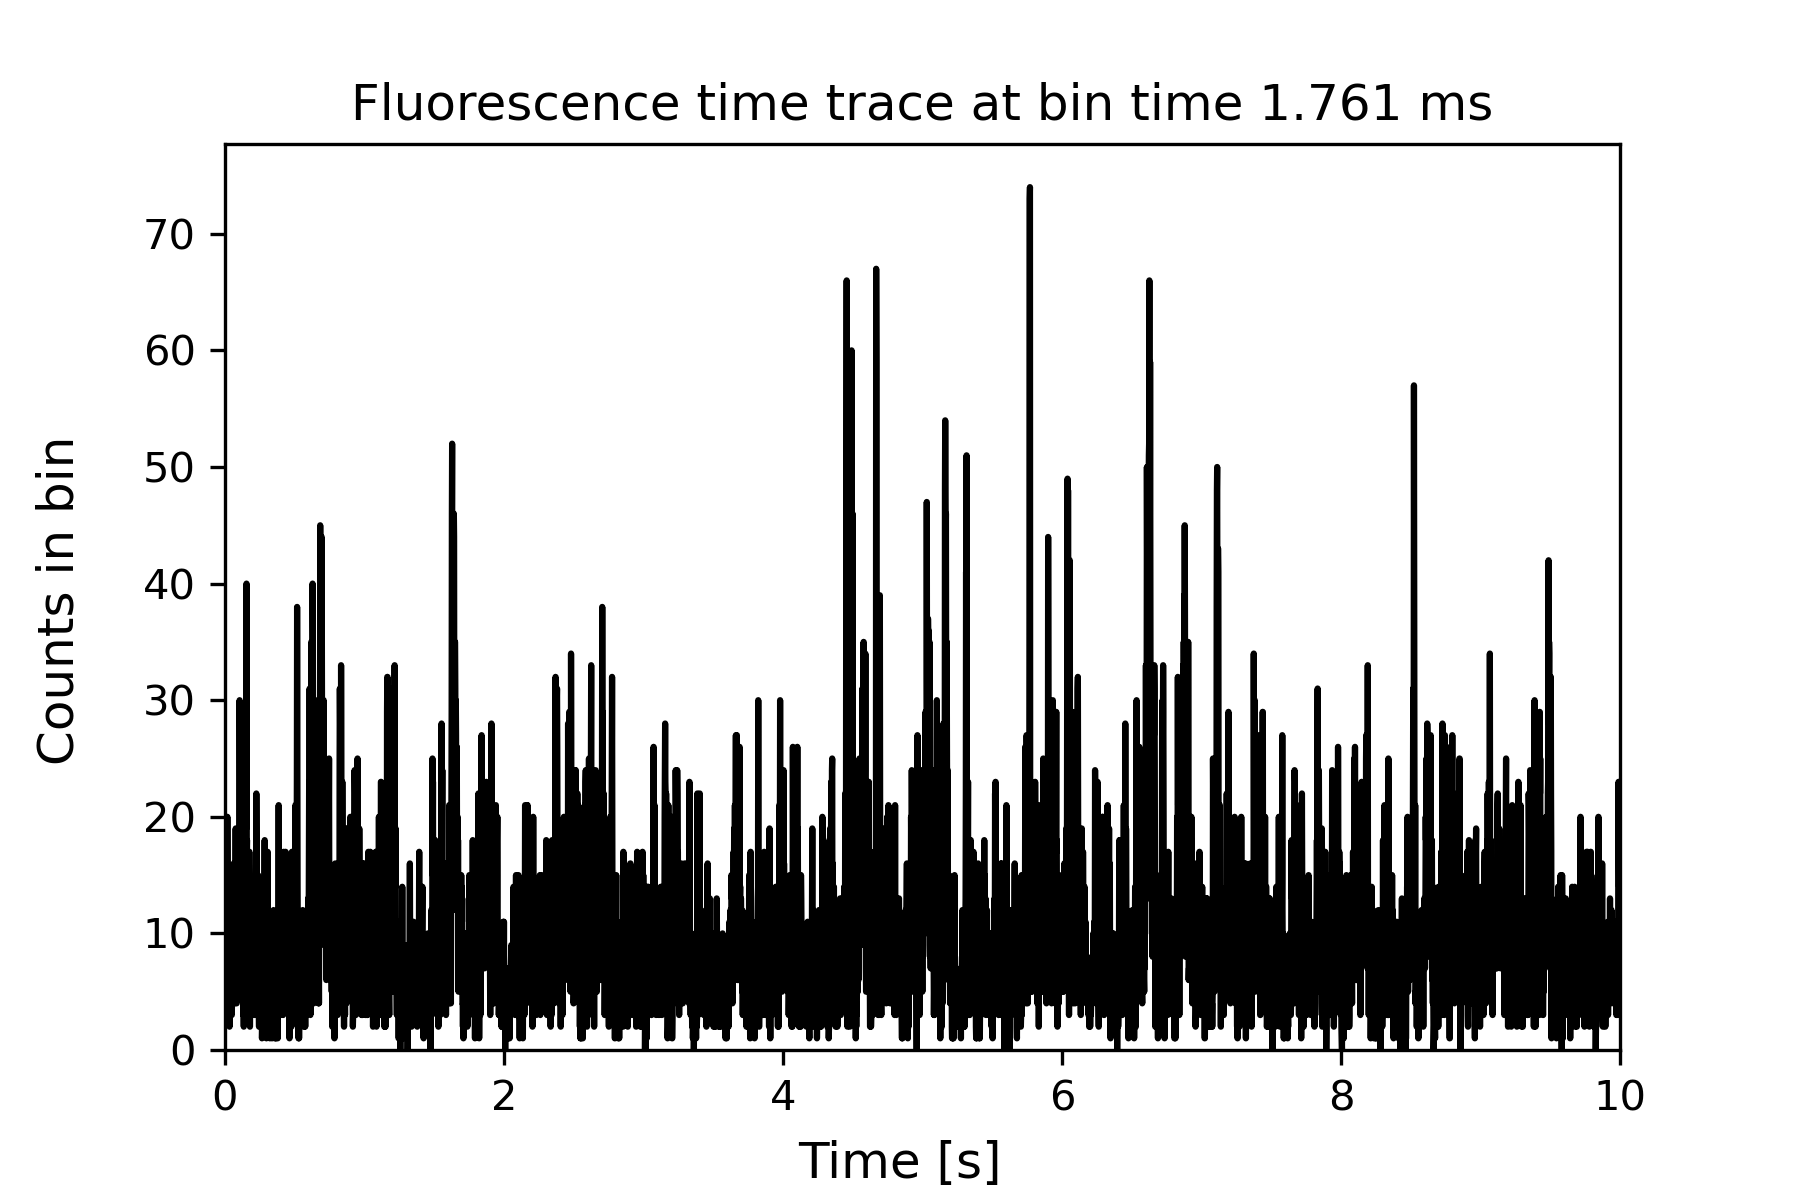

Data behind this chart, as committed beside it:
0.0008805604908072329, 4.0
0.002642, 9.0
0.004403, 10.0
0.006164, 8.0
0.007925, 11.0
0.009686, 7.0
0.01145, 5.0
0.01321, 9.0
0.01497, 5.0
0.01673, 20.0
0.01849, 11.0
0.02025, 7.0
0.02201, 4.0
0.02378, 9.0
0.02554, 4.0
0.0273, 4.0
0.02906, 6.0
0.03082, 4.0
0.03258, 2.0
0.03434, 5.0
0.0361, 5.0
0.03786, 9.0
0.03963, 9.0
0.04139, 15.0
0.04315, 13.0
0.04491, 6.0
0.04667, 11.0
0.04843, 3.0
0.05019, 4.0
0.05195, 9.0
0.05371, 4.0
0.05548, 6.0
0.05724, 5.0
0.059, 7.0
0.06076, 12.0
0.06252, 16.0
0.06428, 9.0
0.06604, 6.0
0.0678, 9.0
0.06956, 4.0
0.07133, 6.0
0.07309, 6.0
0.07485, 12.0
0.07661, 19.0
0.07837, 12.0
0.08013, 13.0
0.08189, 4.0
0.08365, 4.0
0.08541, 12.0
0.08718, 8.0
0.08894, 11.0
0.0907, 11.0
0.09246, 7.0
0.09422, 12.0
0.09598, 11.0
0.09774, 14.0
0.0995, 14.0
0.1013, 7.0
0.103, 18.0
0.1048, 30.0
0.1065, 23.0
... 5,617 more rows
